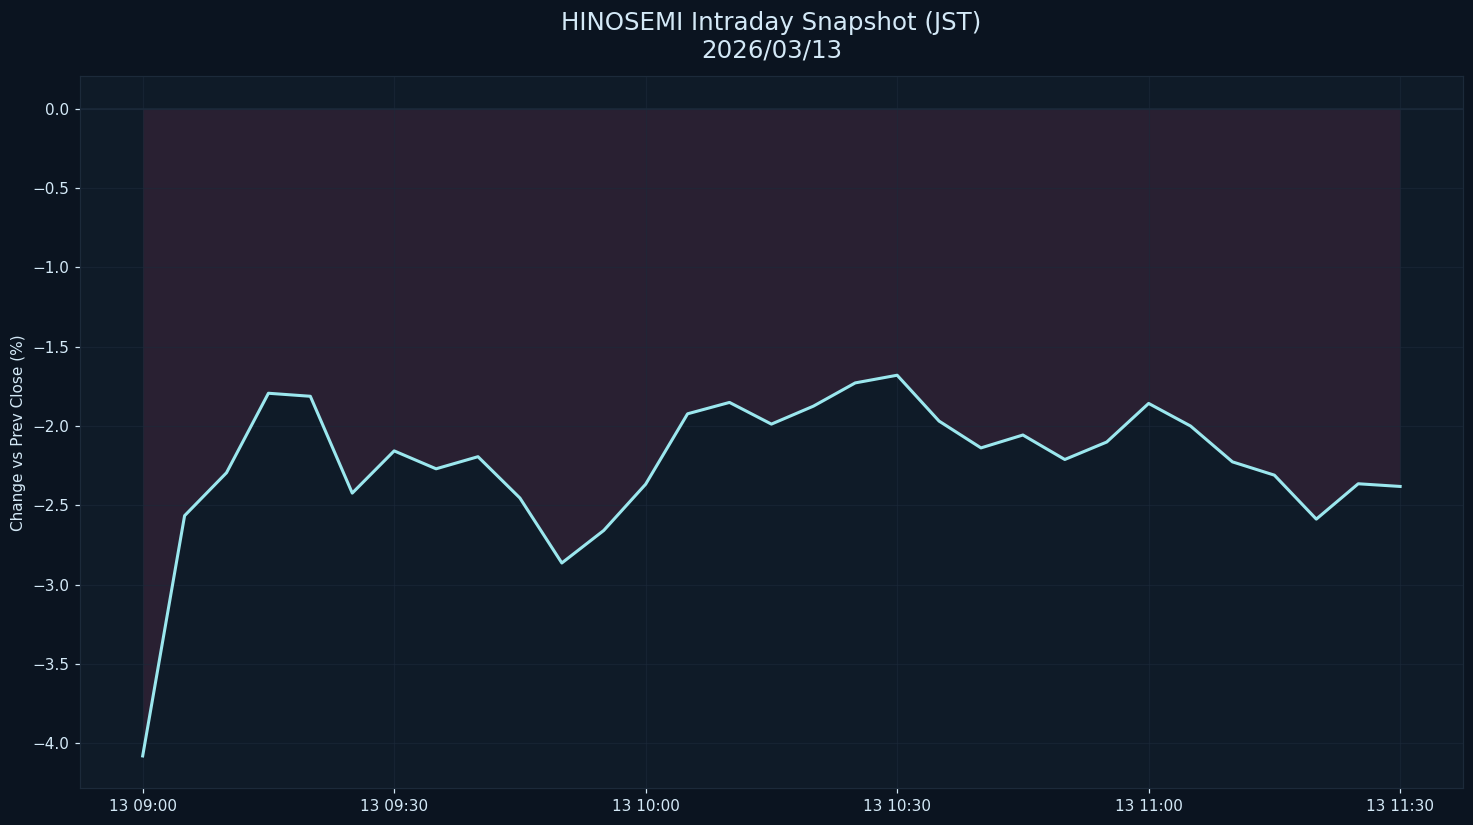

Source data for this figure (header and first rows):
datetime_jst, pct
2026-03-13 09:00:00+09:00, -4.079
2026-03-13 09:05:00+09:00, -2.565
2026-03-13 09:10:00+09:00, -2.295
2026-03-13 09:15:00+09:00, -1.794
2026-03-13 09:20:00+09:00, -1.813
2026-03-13 09:25:00+09:00, -2.423
2026-03-13 09:30:00+09:00, -2.157
2026-03-13 09:35:00+09:00, -2.27
2026-03-13 09:40:00+09:00, -2.194
2026-03-13 09:45:00+09:00, -2.454
2026-03-13 09:50:00+09:00, -2.864
2026-03-13 09:55:00+09:00, -2.659
2026-03-13 10:00:00+09:00, -2.367
2026-03-13 10:05:00+09:00, -1.924
2026-03-13 10:10:00+09:00, -1.852
2026-03-13 10:15:00+09:00, -1.988
2026-03-13 10:20:00+09:00, -1.876
2026-03-13 10:25:00+09:00, -1.729
2026-03-13 10:30:00+09:00, -1.681
2026-03-13 10:35:00+09:00, -1.969
2026-03-13 10:40:00+09:00, -2.138
2026-03-13 10:45:00+09:00, -2.057
2026-03-13 10:50:00+09:00, -2.211
2026-03-13 10:55:00+09:00, -2.101
2026-03-13 11:00:00+09:00, -1.858
2026-03-13 11:05:00+09:00, -2
2026-03-13 11:10:00+09:00, -2.226
2026-03-13 11:15:00+09:00, -2.31
2026-03-13 11:20:00+09:00, -2.587
2026-03-13 11:25:00+09:00, -2.364
2026-03-13 11:30:00+09:00, -2.381
